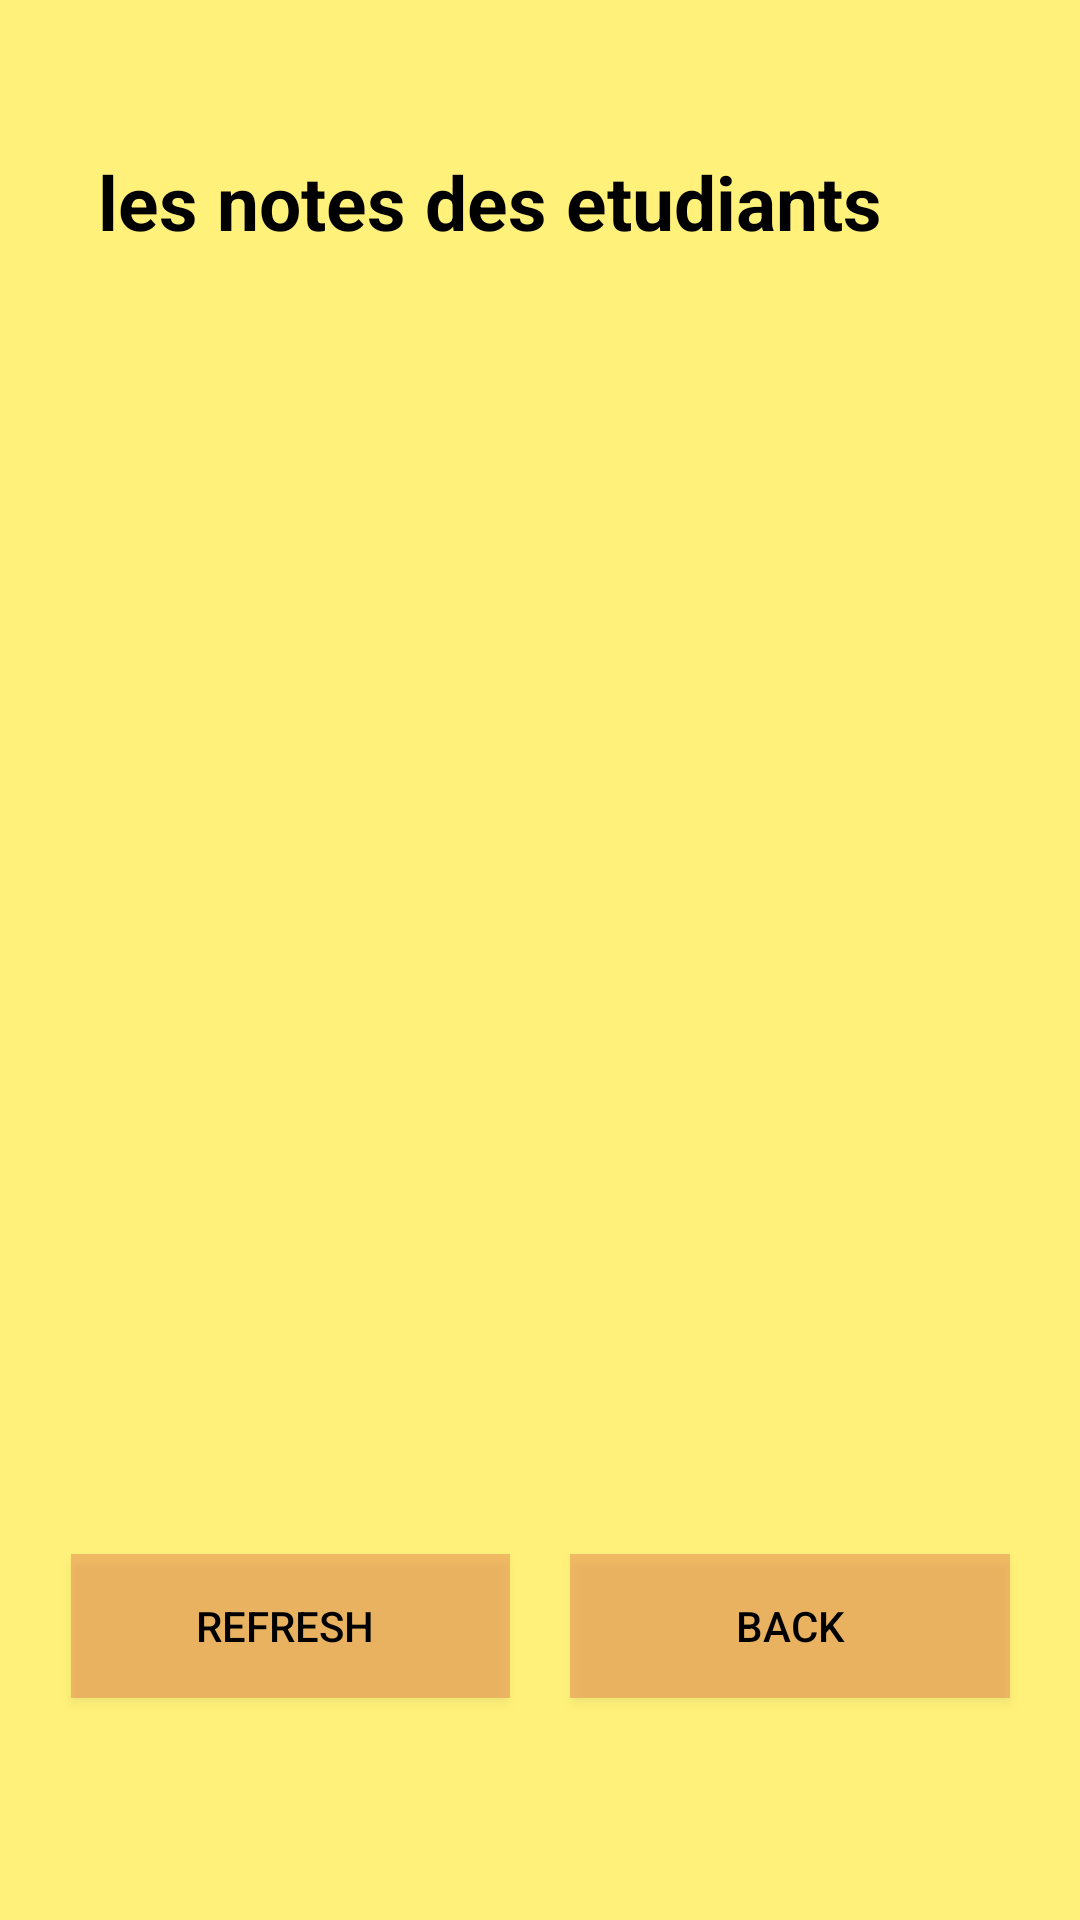

Layout XML and referenced resources for this Android screen:
<!-- AndroidManifest.xml: application theme Theme.GestionScolarite -->
<!-- res/layout/activity_show.xml -->
<?xml version="1.0" encoding="utf-8"?>
<androidx.constraintlayout.widget.ConstraintLayout xmlns:android="http://schemas.android.com/apk/res/android"
    xmlns:app="http://schemas.android.com/apk/res-auto"
    xmlns:tools="http://schemas.android.com/tools"
    android:layout_width="match_parent"
    android:layout_height="match_parent"
    android:background="#AEFFEB3B"
    tools:context=".ShowNoteActivity">

    <LinearLayout
        android:layout_width="333dp"
        android:layout_height="710dp"
        android:layout_marginStart="1dp"
        android:layout_marginLeft="1dp"
        android:layout_marginTop="1dp"
        android:layout_marginEnd="1dp"
        android:layout_marginRight="1dp"
        android:layout_marginBottom="1dp"
        android:orientation="vertical"
        app:layout_constraintBottom_toBottomOf="parent"
        app:layout_constraintEnd_toEndOf="parent"
        app:layout_constraintStart_toStartOf="parent"
        app:layout_constraintTop_toTopOf="parent">

        <Space
            android:layout_width="match_parent"
            android:layout_height="85dp" />

        <TextView
            android:id="@+id/textView21"
            android:layout_width="match_parent"
            android:layout_height="wrap_content"
            android:text="   les notes des etudiants"
            android:textAllCaps="false"
            android:textColor="@android:color/black"
            android:textSize="25sp"
            android:textStyle="bold" />

        <Space
            android:layout_width="match_parent"
            android:layout_height="14dp" />

        <TextView
            android:id="@+id/textView72"
            android:layout_width="match_parent"
            android:layout_height="410dp"
            android:textColor="@android:color/background_dark"
            android:textSize="20sp"
            android:textStyle="bold" />

        <LinearLayout
            android:layout_width="match_parent"
            android:layout_height="76dp"
            android:orientation="horizontal">

            <Button
                android:id="@+id/button71"
                android:layout_width="wrap_content"
                android:layout_height="wrap_content"
                android:layout_margin="10dp"
                android:layout_weight="1"
                android:background="#46D32F2F"
                android:text="Refresh " />

            <Button
                android:id="@+id/button72"
                android:layout_width="wrap_content"
                android:layout_height="wrap_content"
                android:layout_margin="10dp"
                android:layout_weight="1"
                android:background="#46D32F2F"
                android:text="Back" />
        </LinearLayout>
    </LinearLayout>
</androidx.constraintlayout.widget.ConstraintLayout>
<!-- resources referenced by this layout -->
<resources>
  <style name="Theme.GestionScolarite" parent="Theme.MaterialComponents.DayNight.DarkActionBar">
          
  
          <item name="colorPrimaryVariant">@color/purple_700</item>
          <item name="colorOnPrimary">@color/white</item>
          
          <item name="colorSecondary">@color/teal_200</item>
          <item name="colorSecondaryVariant">@color/teal_700</item>
          <item name="colorOnSecondary">@color/black</item>
          
          <item name="android:statusBarColor" tools:targetApi="l">?attr/colorPrimaryVariant</item>
          
  
          <item name="colorPrimary">@color/colorPrimary</item>
          <item name="colorPrimaryDark">@color/colorPrimaryDark</item>
          <item name="colorAccent">@color/colorAccent</item>
          <item name="android:textColor">@color/colorText</item>
          <item name="android:textColorHint">@color/colorText</item>
          <item name="colorControlNormal">@color/colorText</item>
          <item name="colorControlActivated">@color/colorText</item>
      </style>
  <color name="purple_700">#FF3700B3</color>
  <color name="white">#FFFFFFFF</color>
  <color name="teal_200">#FF03DAC5</color>
  <color name="teal_700">#FF018786</color>
  <color name="black">#FF000000</color>
  <color name="colorPrimary">#51d8c7</color>
  <color name="colorPrimaryDark">#51d8c7</color>
  <color name="colorAccent">#FFFFFF</color>
  <color name="colorText">#FF000000</color>
</resources>
